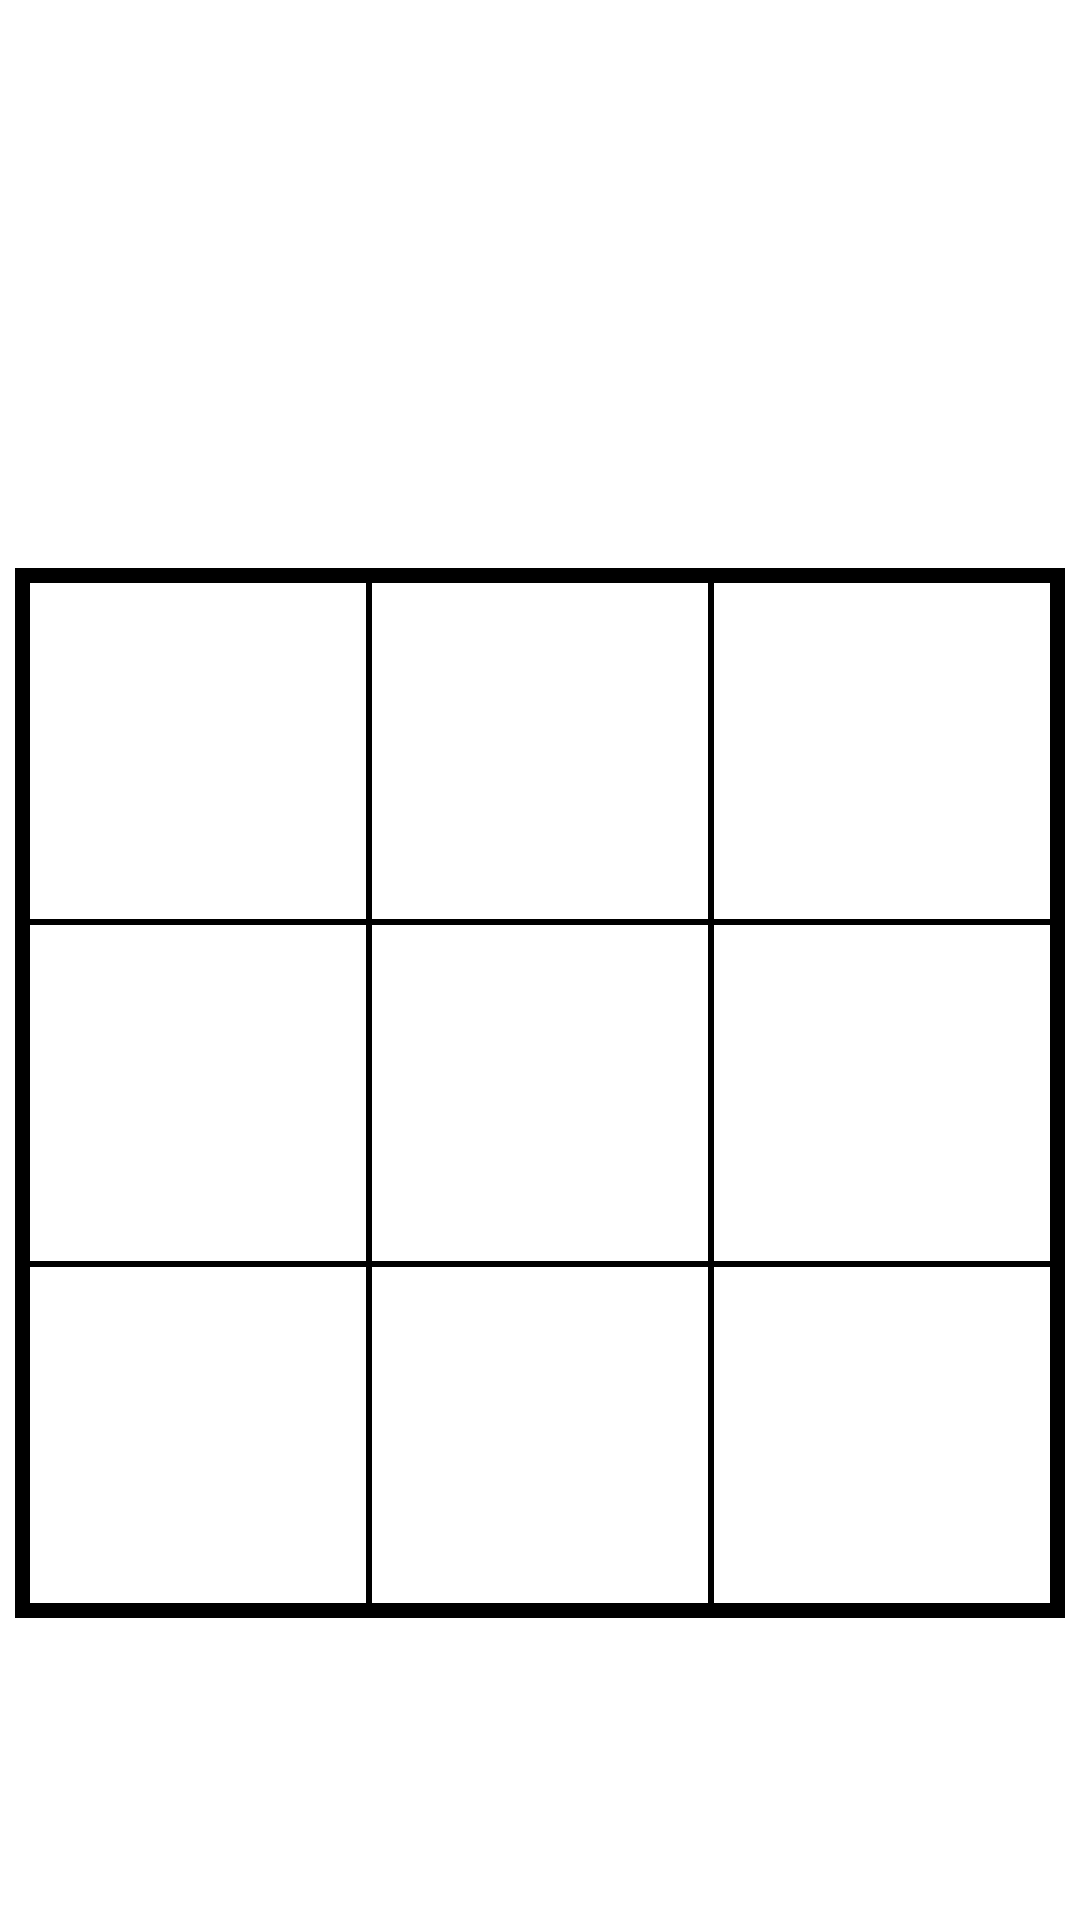

Android layout source for this screen:
<!-- AndroidManifest.xml: application theme Theme.TresEnRayaAlvaro -->
<!-- res/layout/activity_juego.xml -->
<?xml version="1.0" encoding="utf-8"?>
<androidx.constraintlayout.widget.ConstraintLayout xmlns:android="http://schemas.android.com/apk/res/android"
    xmlns:app="http://schemas.android.com/apk/res-auto"
    android:layout_width="match_parent"
    android:layout_height="match_parent"
    android:background="@android:color/white">

    <TextView
        android:id="@+id/tvTurnoJugador"
        android:layout_width="wrap_content"
        android:layout_height="wrap_content"
        android:text=""
        android:textSize="28sp"
        android:textStyle="bold"
        app:layout_constraintTop_toTopOf="parent"
        app:layout_constraintStart_toStartOf="parent"
        app:layout_constraintEnd_toEndOf="parent"
        android:layout_marginTop="40dp"/>

    <GridLayout
        android:id="@+id/gridTablero"
        android:layout_width="350dp"
        android:layout_height="350dp"
        android:layout_marginTop="112dp"
        android:background="#000000"
        android:columnCount="3"
        android:padding="4dp"
        android:rowCount="3"
        app:layout_constraintEnd_toEndOf="parent"
        app:layout_constraintHorizontal_bias="0.491"
        app:layout_constraintStart_toStartOf="parent"
        app:layout_constraintTop_toBottomOf="@id/tvTurnoJugador">

        <ImageButton
            android:id="@+id/ib00"
            android:layout_width="0dp"
            android:layout_height="0dp"
            android:layout_row="0"
            android:layout_rowWeight="1"
            android:layout_column="0"
            android:layout_columnWeight="1"
            android:layout_margin="1dp"
            android:background="@android:color/white"
            android:onClick="onClicked"
            android:tag="ib00" />

        <ImageButton
            android:id="@+id/ib01"
            android:layout_width="0dp"
            android:layout_height="0dp"
            android:layout_row="0"
            android:layout_rowWeight="1"
            android:layout_column="1"
            android:layout_columnWeight="1"
            android:layout_margin="1dp"
            android:background="@android:color/white"
            android:onClick="onClicked"
            android:tag="ib01" />

        <ImageButton
            android:id="@+id/ib02"
            android:layout_width="0dp"
            android:layout_height="0dp"
            android:layout_row="0"
            android:layout_rowWeight="1"
            android:layout_column="2"
            android:layout_columnWeight="1"
            android:layout_margin="1dp"
            android:background="@android:color/white"
            android:onClick="onClicked"
            android:tag="ib02" />

        <ImageButton
            android:id="@+id/ib10"
            android:layout_width="0dp"
            android:layout_height="0dp"
            android:layout_row="1"
            android:layout_rowWeight="1"
            android:layout_column="0"
            android:layout_columnWeight="1"
            android:layout_margin="1dp"
            android:background="@android:color/white"
            android:onClick="onClicked"
            android:tag="ib10" />

        <ImageButton
            android:id="@+id/ib11"
            android:layout_width="0dp"
            android:layout_height="0dp"
            android:layout_row="1"
            android:layout_rowWeight="1"
            android:layout_column="1"
            android:layout_columnWeight="1"
            android:layout_margin="1dp"
            android:background="@android:color/white"
            android:onClick="onClicked"
            android:tag="ib11" />

        <ImageButton
            android:id="@+id/ib12"
            android:layout_width="0dp"
            android:layout_height="0dp"
            android:layout_row="1"
            android:layout_rowWeight="1"
            android:layout_column="2"
            android:layout_columnWeight="1"
            android:layout_margin="1dp"
            android:background="@android:color/white"
            android:onClick="onClicked"
            android:tag="ib12" />

        <ImageButton
            android:id="@+id/ib20"
            android:layout_width="0dp"
            android:layout_height="0dp"
            android:layout_row="2"
            android:layout_rowWeight="1"
            android:layout_column="0"
            android:layout_columnWeight="1"
            android:layout_margin="1dp"
            android:background="@android:color/white"
            android:onClick="onClicked"
            android:tag="ib20" />

        <ImageButton
            android:id="@+id/ib21"
            android:layout_width="0dp"
            android:layout_height="0dp"
            android:layout_row="2"
            android:layout_rowWeight="1"
            android:layout_column="1"
            android:layout_columnWeight="1"
            android:layout_margin="1dp"
            android:background="@android:color/white"
            android:onClick="onClicked"
            android:tag="ib21" />

        <ImageButton
            android:id="@+id/ib22"
            android:layout_width="0dp"
            android:layout_height="0dp"
            android:layout_row="2"
            android:layout_rowWeight="1"
            android:layout_column="2"
            android:layout_columnWeight="1"
            android:layout_margin="1dp"
            android:background="@android:color/white"
            android:onClick="onClicked"
            android:tag="ib22" />

    </GridLayout>

</androidx.constraintlayout.widget.ConstraintLayout>
<!-- resources referenced by this layout -->
<resources>
  <style name="Theme.TresEnRayaAlvaro" parent="Base.Theme.TresEnRayaAlvaro" />
  <style name="Base.Theme.TresEnRayaAlvaro" parent="Theme.Material3.DayNight.NoActionBar">
          
          
      </style>
</resources>
